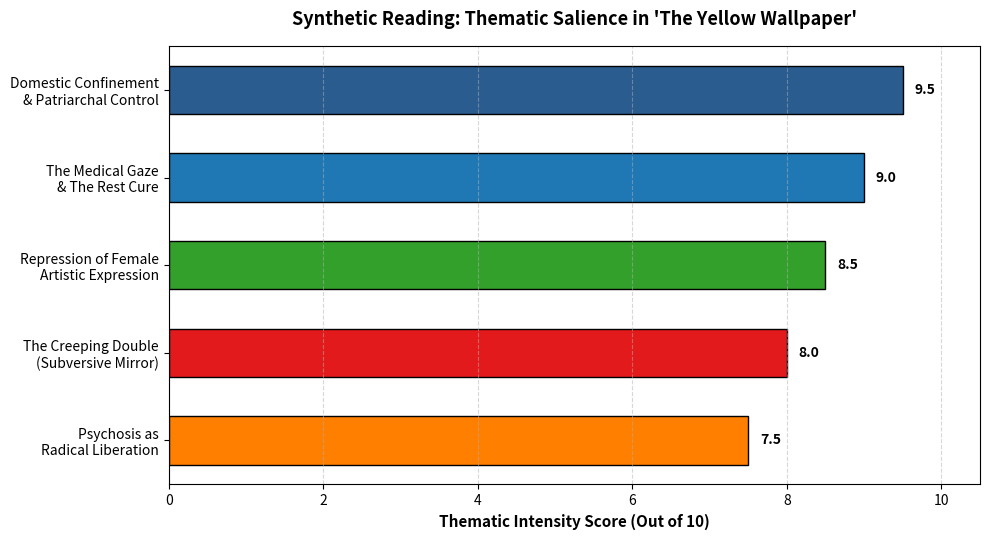

Python code for this plot:
import matplotlib.pyplot as plt

themes = [
    "Domestic Confinement\n& Patriarchal Control",
    "The Medical Gaze\n& The Rest Cure",
    "Repression of Female\nArtistic Expression",
    "The Creeping Double\n(Subversive Mirror)",
    "Psychosis as\nRadical Liberation"
]
scores = [9.5, 9.0, 8.5, 8.0, 7.5]
colors = ["#2b5c8f", "#1f78b4", "#33a02c", "#e31a1c", "#ff7f00"]

plt.figure(figsize=(10, 5.5))
bars = plt.barh(themes, scores, color=colors, edgecolor="black", height=0.55)

plt.xlabel("Thematic Intensity Score (Out of 10)", fontsize=11, fontweight="bold")
plt.title("Synthetic Reading: Thematic Salience in 'The Yellow Wallpaper'", fontsize=13, weight="bold", pad=15)
plt.xlim(0, 10.5)

for bar in bars:
    w = bar.get_width()
    plt.text(w + 0.15, bar.get_y() + bar.get_height() / 2, f"{w:.1f}", va="center", weight="bold", fontsize=10)

plt.gca().invert_yaxis()
plt.grid(axis="x", linestyle="--", alpha=0.5)
plt.tight_layout()
plt.savefig("thematic_visualisation.png", dpi=300)
plt.show()
